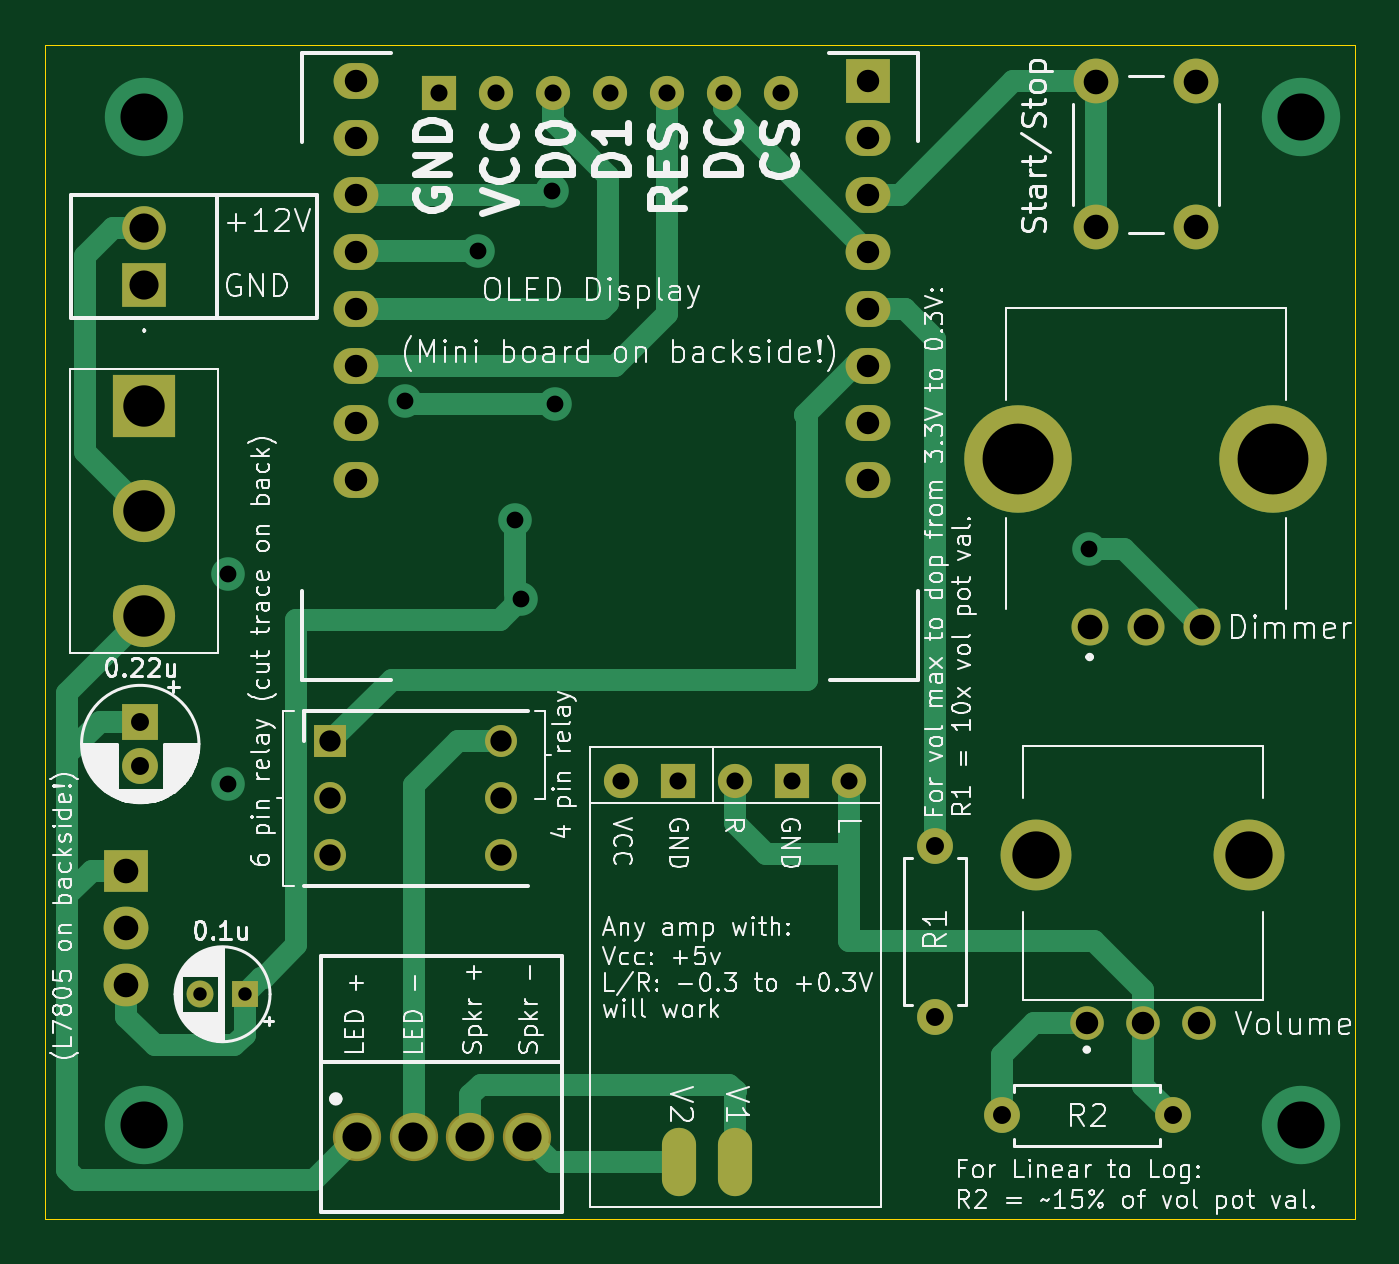
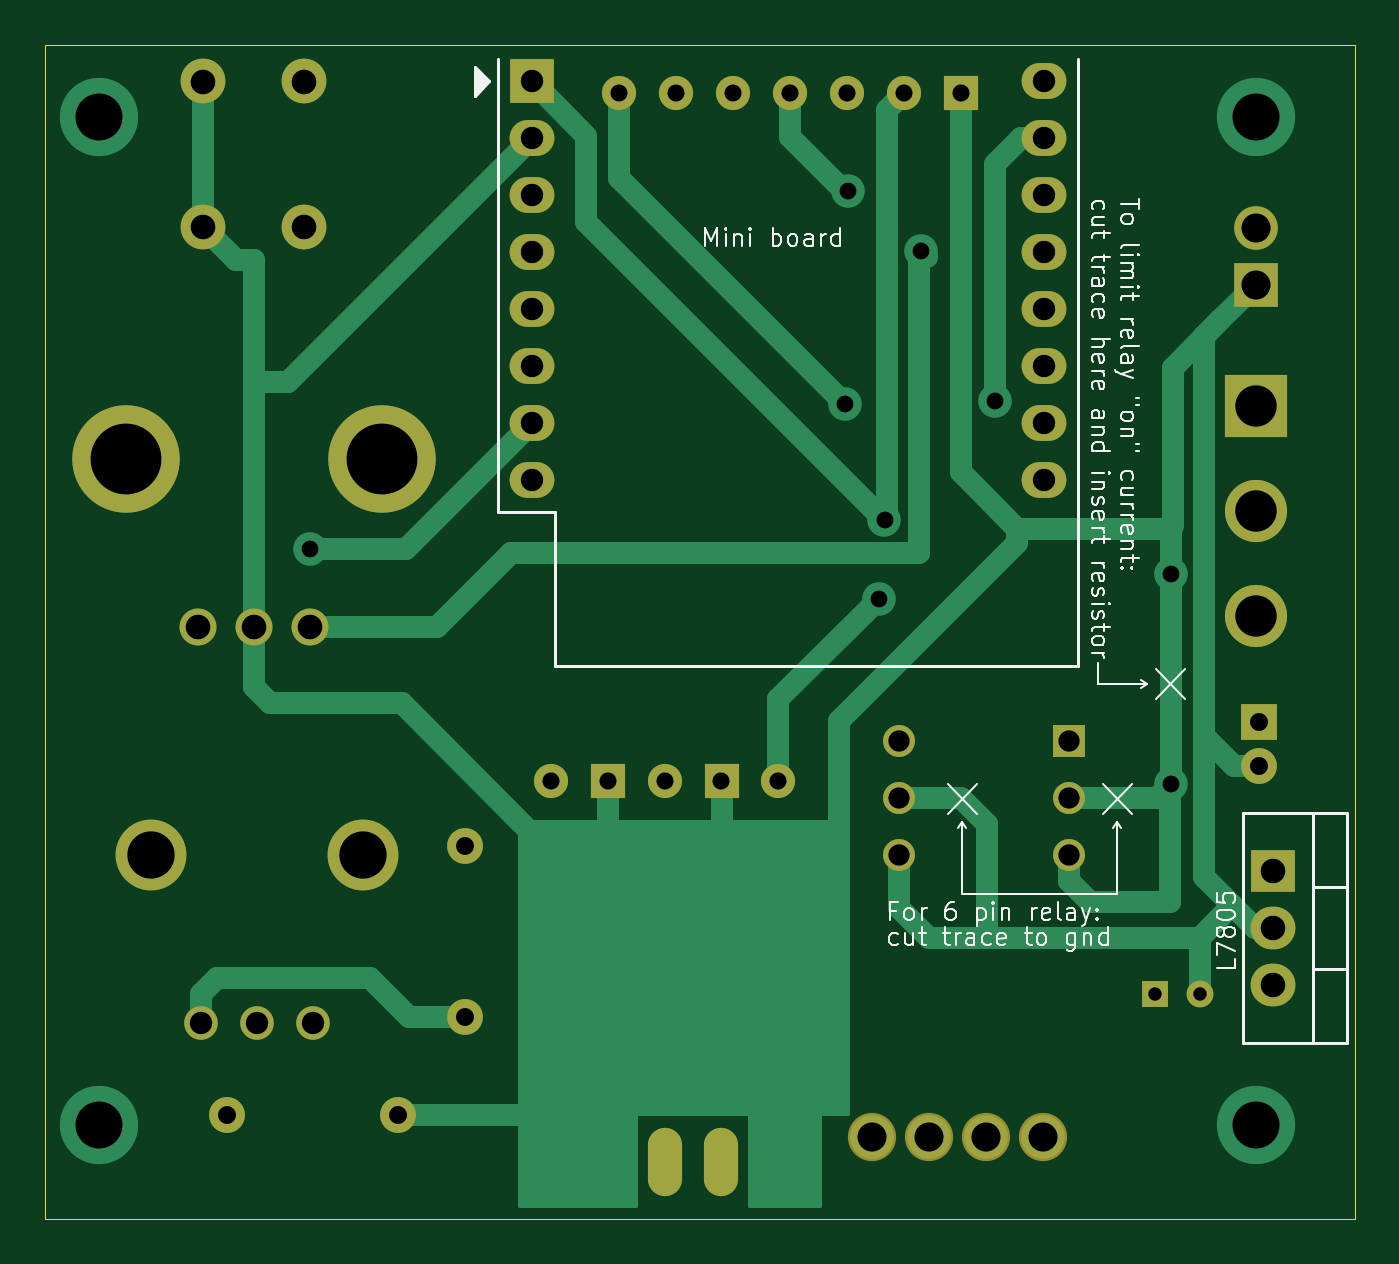
Circuit board: 11 layer files. Board 58.5 x 52.4 mm.
- bottom_copper: 40Hz_S2-B_Cu.gbr (12362 bytes)
- bottom_mask: 40Hz_S2-B_Mask.gbr (3202 bytes)
- paste: 40Hz_S2-B_Paste.gbr (449 bytes)
- bottom_silk: 40Hz_S2-B_Silkscreen.gbr (44318 bytes)
- outline: 40Hz_S2-Edge_Cuts.gbr (601 bytes)
- top_copper: 40Hz_S2-F_Cu.gbr (11500 bytes)
- top_mask: 40Hz_S2-F_Mask.gbr (3202 bytes)
- paste: 40Hz_S2-F_Paste.gbr (449 bytes)
- top_silk: 40Hz_S2-F_Silkscreen.gbr (150233 bytes)
- drill: 40Hz_S2-NPTH.drl (265 bytes)
- drill: 40Hz_S2-PTH.drl (2371 bytes)

=== bottom_copper: 40Hz_S2-B_Cu.gbr (12362 bytes, source omitted) ===
=== bottom_mask: 40Hz_S2-B_Mask.gbr ===
%TF.GenerationSoftware,KiCad,Pcbnew,8.0.8*%
%TF.CreationDate,2025-02-02T21:03:09-08:00*%
%TF.ProjectId,D1Mini,44314d69-6e69-42e6-9b69-6361645f7063,rev?*%
%TF.SameCoordinates,Original*%
%TF.FileFunction,Soldermask,Bot*%
%TF.FilePolarity,Negative*%
%FSLAX46Y46*%
G04 Gerber Fmt 4.6, Leading zero omitted, Abs format (unit mm)*
G04 Created by KiCad (PCBNEW 8.0.8) date 2025-02-02 21:03:09*
%MOMM*%
%LPD*%
G01*
G04 APERTURE LIST*
%ADD10C,1.500000*%
%ADD11C,3.164000*%
%ADD12R,2.775000X2.775000*%
%ADD13C,2.775000*%
%ADD14C,1.650000*%
%ADD15C,4.800000*%
%ADD16R,2.000000X2.000000*%
%ADD17O,2.000000X1.600000*%
%ADD18C,1.524000*%
%ADD19R,1.524000X1.524000*%
%ADD20O,1.524000X3.048000*%
%ADD21R,1.200000X1.200000*%
%ADD22C,1.200000*%
%ADD23R,2.000000X1.905000*%
%ADD24O,2.000000X1.905000*%
%ADD25C,1.425000*%
%ADD26R,1.425000X1.425000*%
%ADD27C,1.950000*%
%ADD28R,1.950000X1.950000*%
%ADD29C,1.600000*%
%ADD30O,1.600000X1.600000*%
%ADD31C,2.154000*%
%ADD32C,2.000000*%
%ADD33R,1.600000X1.600000*%
G04 APERTURE END LIST*
D10*
%TO.C,Volume1*%
X139446121Y-66446638D03*
X141946121Y-66446638D03*
X144446121Y-66446638D03*
D11*
X137196121Y-58946638D03*
X146696121Y-58946638D03*
%TD*%
D12*
%TO.C,Pwr1*%
X97369451Y-38894868D03*
D13*
X97369451Y-43594868D03*
X97369451Y-48294868D03*
%TD*%
D14*
%TO.C,Dimmer1*%
X139575813Y-48762237D03*
X144575813Y-48762237D03*
X142075813Y-48762237D03*
D15*
X147775813Y-41262237D03*
X136375813Y-41262237D03*
%TD*%
D16*
%TO.C,MCU1*%
X129672442Y-24420409D03*
D17*
X129672442Y-26960409D03*
X129672442Y-29500409D03*
X129672442Y-32040409D03*
X129672442Y-34580409D03*
X129672442Y-37120409D03*
X129672442Y-39660409D03*
X129672442Y-42200409D03*
X106812442Y-42200409D03*
X106812442Y-39660409D03*
X106812442Y-37120409D03*
X106812442Y-34580409D03*
X106812442Y-32040409D03*
X106812442Y-29500409D03*
X106812442Y-26960409D03*
X106812442Y-24420409D03*
%TD*%
D18*
%TO.C,Amp1*%
X128827702Y-55653679D03*
D19*
X126287702Y-55653679D03*
D18*
X123747702Y-55653679D03*
D19*
X121207702Y-55653679D03*
D18*
X118667702Y-55653679D03*
D20*
X123747702Y-72653679D03*
X121247702Y-72653679D03*
%TD*%
D19*
%TO.C,Display1*%
X110538649Y-24954903D03*
D18*
X113078649Y-24954903D03*
X115618649Y-24954903D03*
X118158649Y-24954903D03*
X120698649Y-24954903D03*
X123238649Y-24954903D03*
X125778649Y-24954903D03*
%TD*%
D21*
%TO.C,C2*%
X101866945Y-65174343D03*
D22*
X99866945Y-65174343D03*
%TD*%
D23*
%TO.C,U2*%
X96575776Y-59678519D03*
D24*
X96575776Y-62218519D03*
X96575776Y-64758519D03*
%TD*%
D25*
%TO.C,Relay1*%
X113297934Y-53878437D03*
X113297934Y-56418437D03*
X113297934Y-58958437D03*
X105677934Y-58958437D03*
X105677934Y-56418437D03*
D26*
X105677934Y-53878437D03*
%TD*%
D27*
%TO.C,IN1*%
X97369451Y-30958114D03*
D28*
X97369451Y-33498114D03*
%TD*%
D29*
%TO.C,R2*%
X143273771Y-70584692D03*
D30*
X135653771Y-70584692D03*
%TD*%
D29*
%TO.C,R1*%
X132670211Y-66178702D03*
D30*
X132670211Y-58558702D03*
%TD*%
D31*
%TO.C,J1*%
X106851131Y-71544778D03*
X109391131Y-71544778D03*
X111931131Y-71544778D03*
X114471131Y-71544778D03*
%TD*%
D32*
%TO.C,Strt1*%
X144340890Y-24428719D03*
X144340890Y-30928719D03*
X139840890Y-24428719D03*
X139840890Y-30928719D03*
%TD*%
D33*
%TO.C,C1*%
X97193079Y-53004653D03*
D29*
X97193079Y-55004653D03*
%TD*%
M02*

=== paste: 40Hz_S2-B_Paste.gbr ===
%TF.GenerationSoftware,KiCad,Pcbnew,8.0.8*%
%TF.CreationDate,2025-02-02T21:03:09-08:00*%
%TF.ProjectId,D1Mini,44314d69-6e69-42e6-9b69-6361645f7063,rev?*%
%TF.SameCoordinates,Original*%
%TF.FileFunction,Paste,Bot*%
%TF.FilePolarity,Positive*%
%FSLAX46Y46*%
G04 Gerber Fmt 4.6, Leading zero omitted, Abs format (unit mm)*
G04 Created by KiCad (PCBNEW 8.0.8) date 2025-02-02 21:03:09*
%MOMM*%
%LPD*%
G01*
G04 APERTURE LIST*
G04 APERTURE END LIST*
M02*

=== bottom_silk: 40Hz_S2-B_Silkscreen.gbr (44318 bytes, source omitted) ===
=== outline: 40Hz_S2-Edge_Cuts.gbr ===
%TF.GenerationSoftware,KiCad,Pcbnew,8.0.8*%
%TF.CreationDate,2025-02-02T21:03:09-08:00*%
%TF.ProjectId,D1Mini,44314d69-6e69-42e6-9b69-6361645f7063,rev?*%
%TF.SameCoordinates,Original*%
%TF.FileFunction,Profile,NP*%
%FSLAX46Y46*%
G04 Gerber Fmt 4.6, Leading zero omitted, Abs format (unit mm)*
G04 Created by KiCad (PCBNEW 8.0.8) date 2025-02-02 21:03:09*
%MOMM*%
%LPD*%
G01*
G04 APERTURE LIST*
%TA.AperFunction,Profile*%
%ADD10C,0.050000*%
%TD*%
G04 APERTURE END LIST*
D10*
X92940904Y-22782462D02*
X151428114Y-22782462D01*
X151428114Y-75222978D01*
X92940904Y-75222978D01*
X92940904Y-22782462D01*
M02*

=== top_copper: 40Hz_S2-F_Cu.gbr (11500 bytes, source omitted) ===
=== top_mask: 40Hz_S2-F_Mask.gbr ===
%TF.GenerationSoftware,KiCad,Pcbnew,8.0.8*%
%TF.CreationDate,2025-02-02T21:03:09-08:00*%
%TF.ProjectId,D1Mini,44314d69-6e69-42e6-9b69-6361645f7063,rev?*%
%TF.SameCoordinates,Original*%
%TF.FileFunction,Soldermask,Top*%
%TF.FilePolarity,Negative*%
%FSLAX46Y46*%
G04 Gerber Fmt 4.6, Leading zero omitted, Abs format (unit mm)*
G04 Created by KiCad (PCBNEW 8.0.8) date 2025-02-02 21:03:09*
%MOMM*%
%LPD*%
G01*
G04 APERTURE LIST*
%ADD10C,1.500000*%
%ADD11C,3.164000*%
%ADD12R,2.775000X2.775000*%
%ADD13C,2.775000*%
%ADD14C,1.650000*%
%ADD15C,4.800000*%
%ADD16R,2.000000X2.000000*%
%ADD17O,2.000000X1.600000*%
%ADD18C,1.524000*%
%ADD19R,1.524000X1.524000*%
%ADD20O,1.524000X3.048000*%
%ADD21R,1.200000X1.200000*%
%ADD22C,1.200000*%
%ADD23R,2.000000X1.905000*%
%ADD24O,2.000000X1.905000*%
%ADD25C,1.425000*%
%ADD26R,1.425000X1.425000*%
%ADD27C,1.950000*%
%ADD28R,1.950000X1.950000*%
%ADD29C,1.600000*%
%ADD30O,1.600000X1.600000*%
%ADD31C,2.154000*%
%ADD32C,2.000000*%
%ADD33R,1.600000X1.600000*%
G04 APERTURE END LIST*
D10*
%TO.C,Volume1*%
X139446121Y-66446638D03*
X141946121Y-66446638D03*
X144446121Y-66446638D03*
D11*
X137196121Y-58946638D03*
X146696121Y-58946638D03*
%TD*%
D12*
%TO.C,Pwr1*%
X97369451Y-38894868D03*
D13*
X97369451Y-43594868D03*
X97369451Y-48294868D03*
%TD*%
D14*
%TO.C,Dimmer1*%
X139575813Y-48762237D03*
X144575813Y-48762237D03*
X142075813Y-48762237D03*
D15*
X147775813Y-41262237D03*
X136375813Y-41262237D03*
%TD*%
D16*
%TO.C,MCU1*%
X129672442Y-24420409D03*
D17*
X129672442Y-26960409D03*
X129672442Y-29500409D03*
X129672442Y-32040409D03*
X129672442Y-34580409D03*
X129672442Y-37120409D03*
X129672442Y-39660409D03*
X129672442Y-42200409D03*
X106812442Y-42200409D03*
X106812442Y-39660409D03*
X106812442Y-37120409D03*
X106812442Y-34580409D03*
X106812442Y-32040409D03*
X106812442Y-29500409D03*
X106812442Y-26960409D03*
X106812442Y-24420409D03*
%TD*%
D18*
%TO.C,Amp1*%
X128827702Y-55653679D03*
D19*
X126287702Y-55653679D03*
D18*
X123747702Y-55653679D03*
D19*
X121207702Y-55653679D03*
D18*
X118667702Y-55653679D03*
D20*
X123747702Y-72653679D03*
X121247702Y-72653679D03*
%TD*%
D19*
%TO.C,Display1*%
X110538649Y-24954903D03*
D18*
X113078649Y-24954903D03*
X115618649Y-24954903D03*
X118158649Y-24954903D03*
X120698649Y-24954903D03*
X123238649Y-24954903D03*
X125778649Y-24954903D03*
%TD*%
D21*
%TO.C,C2*%
X101866945Y-65174343D03*
D22*
X99866945Y-65174343D03*
%TD*%
D23*
%TO.C,U2*%
X96575776Y-59678519D03*
D24*
X96575776Y-62218519D03*
X96575776Y-64758519D03*
%TD*%
D25*
%TO.C,Relay1*%
X113297934Y-53878437D03*
X113297934Y-56418437D03*
X113297934Y-58958437D03*
X105677934Y-58958437D03*
X105677934Y-56418437D03*
D26*
X105677934Y-53878437D03*
%TD*%
D27*
%TO.C,IN1*%
X97369451Y-30958114D03*
D28*
X97369451Y-33498114D03*
%TD*%
D29*
%TO.C,R2*%
X143273771Y-70584692D03*
D30*
X135653771Y-70584692D03*
%TD*%
D29*
%TO.C,R1*%
X132670211Y-66178702D03*
D30*
X132670211Y-58558702D03*
%TD*%
D31*
%TO.C,J1*%
X106851131Y-71544778D03*
X109391131Y-71544778D03*
X111931131Y-71544778D03*
X114471131Y-71544778D03*
%TD*%
D32*
%TO.C,Strt1*%
X144340890Y-24428719D03*
X144340890Y-30928719D03*
X139840890Y-24428719D03*
X139840890Y-30928719D03*
%TD*%
D33*
%TO.C,C1*%
X97193079Y-53004653D03*
D29*
X97193079Y-55004653D03*
%TD*%
M02*

=== paste: 40Hz_S2-F_Paste.gbr ===
%TF.GenerationSoftware,KiCad,Pcbnew,8.0.8*%
%TF.CreationDate,2025-02-02T21:03:09-08:00*%
%TF.ProjectId,D1Mini,44314d69-6e69-42e6-9b69-6361645f7063,rev?*%
%TF.SameCoordinates,Original*%
%TF.FileFunction,Paste,Top*%
%TF.FilePolarity,Positive*%
%FSLAX46Y46*%
G04 Gerber Fmt 4.6, Leading zero omitted, Abs format (unit mm)*
G04 Created by KiCad (PCBNEW 8.0.8) date 2025-02-02 21:03:09*
%MOMM*%
%LPD*%
G01*
G04 APERTURE LIST*
G04 APERTURE END LIST*
M02*

=== top_silk: 40Hz_S2-F_Silkscreen.gbr (150233 bytes, source omitted) ===
=== drill: 40Hz_S2-NPTH.drl ===
M48
; DRILL file {KiCad 8.0.8} date 2025-02-02T21:03:05-0800
; FORMAT={-:-/ absolute / inch / decimal}
; #@! TF.CreationDate,2025-02-02T21:03:05-08:00
; #@! TF.GenerationSoftware,Kicad,Pcbnew,8.0.8
; #@! TF.FileFunction,NonPlated,1,2,NPTH
FMAT,2
INCH
%
G90
G05
M30

=== drill: 40Hz_S2-PTH.drl ===
M48
; DRILL file {KiCad 8.0.8} date 2025-02-02T21:03:05-0800
; FORMAT={-:-/ absolute / inch / decimal}
; #@! TF.CreationDate,2025-02-02T21:03:05-08:00
; #@! TF.GenerationSoftware,Kicad,Pcbnew,8.0.8
; #@! TF.FileFunction,Plated,1,2,PTH
FMAT,2
INCH
; #@! TA.AperFunction,Plated,PTH,ComponentDrill
T1C0.0236
; #@! TA.AperFunction,Plated,PTH,ViaDrill
T2C0.0295
; #@! TA.AperFunction,Plated,PTH,ComponentDrill
T3C0.0300
; #@! TA.AperFunction,Plated,PTH,ComponentDrill
T4C0.0315
; #@! TA.AperFunction,Plated,PTH,ComponentDrill
T5C0.0374
; #@! TA.AperFunction,Plated,PTH,ComponentDrill
T6C0.0394
; #@! TA.AperFunction,Plated,PTH,ComponentDrill
T7C0.0433
; #@! TA.AperFunction,Plated,PTH,ComponentDrill
T8C0.0512
; #@! TA.AperFunction,Plated,PTH,ComponentDrill
T9C0.0728
; #@! TA.AperFunction,Plated,PTH,ViaDrill
T10C0.0827
; #@! TA.AperFunction,Plated,PTH,ComponentDrill
T11C0.0831
; #@! TA.AperFunction,Plated,PTH,ComponentDrill
T12C0.1245
%
G90
G05
T1
X3.9318Y-2.5659
X4.0105Y-2.5659
T2
X3.9815Y-1.8265
X3.9815Y-2.1966
X4.292Y-1.5234
X4.4209Y-1.2601
X4.4855Y-1.7325
X4.4955Y-1.871
X4.5498Y-1.1549
X4.5557Y-1.5282
X5.4944Y-1.7828
T3
X4.3519Y-0.9825
X4.4519Y-0.9825
X4.5519Y-0.9825
X4.6519Y-0.9825
X4.672Y-2.1911
X4.7519Y-0.9825
X4.772Y-2.1911
X4.8519Y-0.9825
X4.872Y-2.1911
X4.9519Y-0.9825
X4.972Y-2.1911
X5.072Y-2.1911
T4
X3.8265Y-2.0868
X3.8265Y-2.1655
X5.2232Y-2.3055
X5.2232Y-2.6055
X5.3407Y-2.7789
X5.6407Y-2.7789
T5
X4.1605Y-2.1212
X4.1605Y-2.2212
X4.1605Y-2.3212
X4.4605Y-2.1212
X4.4605Y-2.2212
X4.4605Y-2.3212
T6
X4.2052Y-0.9614
X4.2052Y-1.0614
X4.2052Y-1.1614
X4.2052Y-1.2614
X4.2052Y-1.3614
X4.2052Y-1.4614
X4.2052Y-1.5614
X4.2052Y-1.6614
X5.1052Y-0.9614
X5.1052Y-1.0614
X5.1052Y-1.1614
X5.1052Y-1.2614
X5.1052Y-1.3614
X5.1052Y-1.4614
X5.1052Y-1.5614
X5.1052Y-1.6614
X5.49Y-2.616
X5.5884Y-2.616
X5.6869Y-2.616
T7
X3.8022Y-2.3495
X3.8022Y-2.4495
X3.8022Y-2.5495
X5.4951Y-1.9198
X5.5055Y-0.9618
X5.5055Y-1.2177
X5.5935Y-1.9198
X5.6827Y-0.9618
X5.6827Y-1.2177
X5.692Y-1.9198
T8
X3.8334Y-1.2188
X3.8334Y-1.3188
X4.2067Y-2.8167
X4.3067Y-2.8167
X4.4067Y-2.8167
X4.5067Y-2.8167
T9
X3.8334Y-1.5313
X3.8334Y-1.7163
X3.8334Y-1.9014
T10
X3.8334Y-1.0236
X3.8334Y-2.7953
X5.8661Y-1.0236
X5.8661Y-2.7953
T11
X5.4014Y-2.3207
X5.7754Y-2.3207
T12
X5.3691Y-1.6245
X5.8179Y-1.6245
T3
G00X4.7735Y-2.8754
M15
G01X4.7735Y-2.8454
M16
G05
G00X4.872Y-2.8754
M15
G01X4.872Y-2.8454
M16
G05
M30

